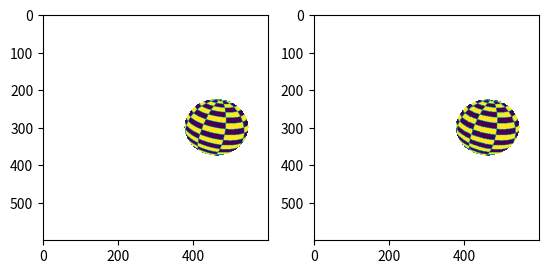

Reproduce this figure in Python.
import math

import numpy as np
from matplotlib import pyplot as plt


def get_k(R, M, C, arr_shape, imscale=1):
    x_ = np.linspace(-imscale, imscale, num=arr_shape[0], endpoint=False)
    y_ = np.linspace(-imscale, imscale, num=arr_shape[1], endpoint=False)
    x, y = np.meshgrid(x_, y_)
    v = np.dstack([x, y, np.ones_like(x)])
    RMv = np.matmul(
        np.matmul(np.linalg.inv(R), np.linalg.inv(M))[None, None, :, :],
        v[:, :, :, None],
    )[:, :, :, 0]
    RMC = np.matmul(np.matmul(np.linalg.inv(R), np.linalg.inv(M)), C)
    a = np.sum(RMv * RMv, axis=-1)
    b = -2 * np.sum(RMv * RMC[None, None, :], axis=-1)
    c = np.dot(RMC, RMC) - 1
    k_a = (-b + np.sqrt(b**2 - 4 * a * c)) / (2 * a)
    k_b = (-b - np.sqrt(b**2 - 4 * a * c)) / (2 * a)
    mid_k = ((k_a + k_b) / 2).astype(float)
    mid_k = np.nan_to_num(mid_k, nan=-1000)
    for i in range(5):
        mid_k[mid_k == -1000] = np.roll(mid_k, 1, axis=1)[mid_k == -1000]
        mid_k[mid_k == -1000] = np.roll(mid_k, -1, axis=1)[mid_k == -1000]
        mid_k[mid_k == -1000] = np.roll(mid_k, 1, axis=0)[mid_k == -1000]
        mid_k[mid_k == -1000] = np.roll(mid_k, -1, axis=0)[mid_k == -1000]
    return mid_k


def ellipsoid_to_equi(ellipsoid_arr, R, M, C, k=None, imscale=1, imsize=600):
    if k is None:
        k = get_k(R, M, C, ellipsoid_arr.shape, imscale=imscale)
    phi_ = np.linspace(-math.pi / 2, math.pi / 2, num=imsize, endpoint=False)
    theta_ = np.linspace(-math.pi, math.pi, num=2 * imsize, endpoint=False)
    phi, theta = np.meshgrid(phi_, theta_)
    xyz = np.dstack(
        [np.cos(theta) * np.cos(phi), np.sin(theta) * np.cos(phi), np.sin(phi)]
    )
    xyz = np.matmul(R, xyz[:, :, :, None])[:, :, :, 0]

    rotated_xyz = C + np.matmul(M, xyz[:, :, :, None])[:, :, :, 0]
    xy = rotated_xyz[:, :, :2] / rotated_xyz[:, :, 2, None]
    xy = xy / imscale

    paint = ellipsoid_arr
    xy_idx = np.floor((1 + xy) / 2 * ellipsoid_arr.shape[0])
    xy_idx_outside = np.logical_or(
        np.logical_or(
            xy_idx[:, :, 0] >= ellipsoid_arr.shape[0],
            xy_idx[:, :, 1] >= ellipsoid_arr.shape[1],
        ),
        np.logical_or(xy_idx[:, :, 0] < 0, xy_idx[:, :, 1] < 0),
    )
    xy_idx = np.minimum(ellipsoid_arr.shape[0] - 1, np.maximum(0, xy_idx)).astype(int)
    painted_k = np.reshape(
        k[np.ndarray.flatten(xy_idx[:, :, 1]), np.ndarray.flatten(xy_idx[:, :, 0])],
        xy.shape[:2],
    )
    z_close = (rotated_xyz[:, :, 2] <= painted_k).astype(int)

    invalid = np.ones_like(xy_idx[:, :, 0])
    invalid *= z_close
    invalid *= np.logical_not(xy_idx_outside).astype(int)
    painted_strip = paint[
        np.ndarray.flatten(xy_idx[:, :, 1]), np.ndarray.flatten(xy_idx[:, :, 0])
    ]
    painted_surface = np.reshape(painted_strip, xy.shape[:2])
    painted_surface[invalid == 0] = np.nan
    return painted_surface


def equi_to_ellipsoid(equi_arr, R, M, C, imscale=1, imsize=600):
    x_ = np.linspace(-imscale, imscale, num=imsize, endpoint=False)
    y_ = np.linspace(-imscale, imscale, num=imsize, endpoint=False)
    x, y = np.meshgrid(x_, y_)
    v = np.dstack([x, y, np.ones_like(x)])
    RMv = np.matmul(
        np.matmul(np.linalg.inv(R), np.linalg.inv(M))[None, None, :, :],
        v[:, :, :, None],
    )[:, :, :, 0]
    RMC = np.matmul(np.matmul(np.linalg.inv(R), np.linalg.inv(M)), C)
    a = np.sum(RMv * RMv, axis=-1)
    b = -2 * np.sum(RMv * RMC[None, None, :], axis=-1)
    c = np.dot(RMC, RMC) - 1
    k_a = (-b + np.sqrt(b**2 - 4 * a * c)) / (2 * a)
    k_b = (-b - np.sqrt(b**2 - 4 * a * c)) / (2 * a)
    k = np.minimum(k_a, k_b)
    mid_k = ((k_a + k_b) / 2).astype(float)
    mid_k = np.nan_to_num(mid_k, nan=-1000)
    for i in range(5):
        mid_k[mid_k == -1000] = np.roll(mid_k, 1, axis=1)[mid_k == -1000]
        mid_k[mid_k == -1000] = np.roll(mid_k, -1, axis=1)[mid_k == -1000]
        mid_k[mid_k == -1000] = np.roll(mid_k, 1, axis=0)[mid_k == -1000]
        mid_k[mid_k == -1000] = np.roll(mid_k, -1, axis=0)[mid_k == -1000]
    # plt.imshow(mid_k)
    # plt.show()
    k[k < 0] = np.nan
    RMkvC = np.matmul(
        np.matmul(np.linalg.inv(R), np.linalg.inv(M))[None, None, :, :],
        (k[:, :, None] * v - C[None, None, :])[:, :, :, None],
    )[:, :, :, 0]
    reconstructed_phi = np.arcsin(RMkvC[:, :, 2])
    reconstructed_theta = np.arctan2(RMkvC[:, :, 1], RMkvC[:, :, 0])

    phi_idx = np.nan_to_num(
        (reconstructed_phi / (math.pi) + 0.5) * equi_arr.shape[1], nan=-1
    )
    theta_idx = np.nan_to_num(
        (reconstructed_theta / (2 * math.pi) + 0.5) * equi_arr.shape[0], nan=-1
    )
    xy_idx_outside = np.logical_or(
        np.logical_or(
            phi_idx >= equi_arr.shape[1],
            theta_idx >= equi_arr.shape[0],
        ),
        np.logical_or(phi_idx < 0, theta_idx < 0),
    )
    phi_idx = np.minimum(equi_arr.shape[1] - 1, np.maximum(0, phi_idx)).astype(int)
    theta_idx = np.minimum(equi_arr.shape[0] - 1, np.maximum(0, theta_idx)).astype(int)
    invalid = np.ones_like(phi_idx)
    invalid *= np.logical_not(xy_idx_outside).astype(int)
    painted_strip = equi_arr[np.ndarray.flatten(theta_idx), np.ndarray.flatten(phi_idx)]
    painted_surface = np.reshape(painted_strip, phi_idx.shape).astype(float)
    painted_surface[invalid == 0] = np.nan
    return painted_surface


if __name__ == "__main__":
    plt.subplots(1, 2)

    r_abc = [1, 1, 1]
    R = np.array([[r_abc[2], 0, 0], [0, r_abc[1], 0], [0, 0, r_abc[0]]])

    i = 3
    j = 4
    rot_theta = i * math.pi / 9
    ellipsoid_rot = np.array(
        [
            [1, 0, 0],
            [0, np.cos(rot_theta), np.sin(rot_theta)],
            [0, -np.sin(rot_theta), np.cos(rot_theta)],
        ]
    )
    rot_phi = j * math.pi / 9
    ellipsoid_rot_b = np.array(
        [
            [np.cos(rot_phi), np.sin(rot_phi), 0],
            [-np.sin(rot_phi), np.cos(rot_phi), 0],
            [0, 0, 1],
        ]
    )
    up_vec = np.array([1, 0, 0])
    up_vec = up_vec / np.linalg.norm(up_vec)
    right_vec = np.cross(up_vec, np.array([0, 0, 1]))
    right_vec = right_vec / np.linalg.norm(right_vec)
    fore_vec = np.cross(up_vec, right_vec)
    M = np.vstack([up_vec, right_vec, fore_vec])
    M = np.matmul(ellipsoid_rot, np.matmul(ellipsoid_rot_b, M))

    C = np.array([2, 0, 4])

    painting = equi_to_ellipsoid(
        np.remainder(np.arange(20)[None, :] + np.arange(10)[:, None], 2), R, M, C
    )

    plt.subplot(1, 2, 1).imshow(painting)

    plt.subplot(1, 2, 2).imshow(
        equi_to_ellipsoid(ellipsoid_to_equi(painting, R, M, C), R, M, C)
    )
    plt.show()
